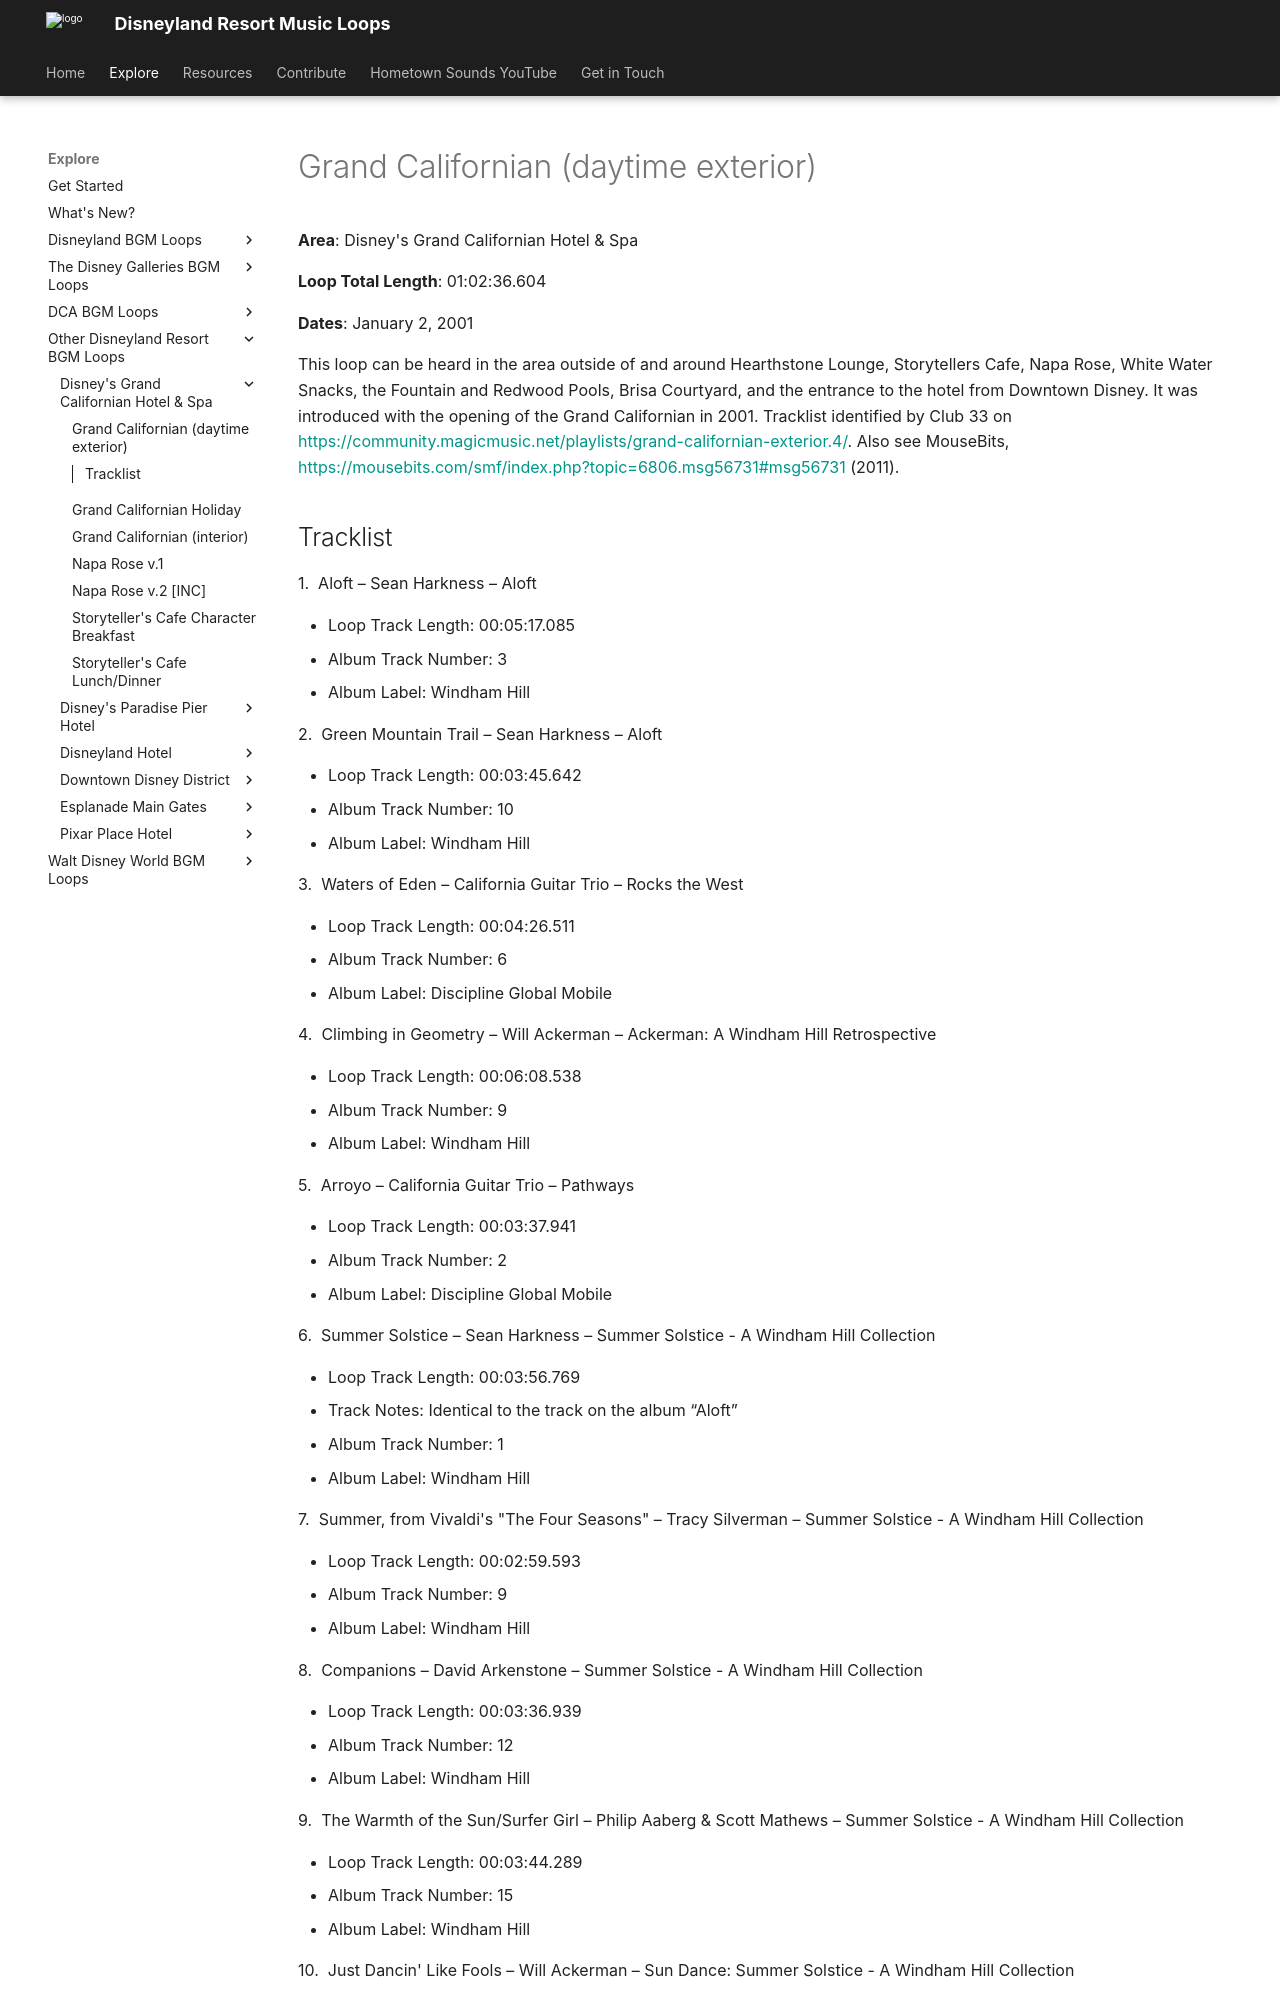

repository: SSrustworthy/DLRML-docs · page: explore/Other/Disney's Grand Californian Hotel & Spa/Grand_Californian_daytime_exterior/index.html · generator: mkdocs

# Grand Californian (daytime exterior)

**Area**: Disney's Grand Californian Hotel & Spa

**Loop Total Length**: 01:02:36.604

**Dates**: January 2, 2001

This loop can be heard in the area outside of and around Hearthstone Lounge, Storytellers Cafe, Napa Rose, White Water Snacks, the Fountain and Redwood Pools, Brisa Courtyard, and the entrance to the hotel from Downtown Disney. It was introduced with the opening of the Grand Californian in 2001. Tracklist identified by Club 33 on [https://community.magicmusic.net/playlists/grand-californian-exterior.4/](https://community.magicmusic.net/playlists/grand-californian-exterior.4/). Also see MouseBits, [https://mousebits.com/smf/index.php?topic=6806.msg56731#msg56731](https://mousebits.com/smf/index.php?topic=6806.msg56731#msg56731) (2011).
